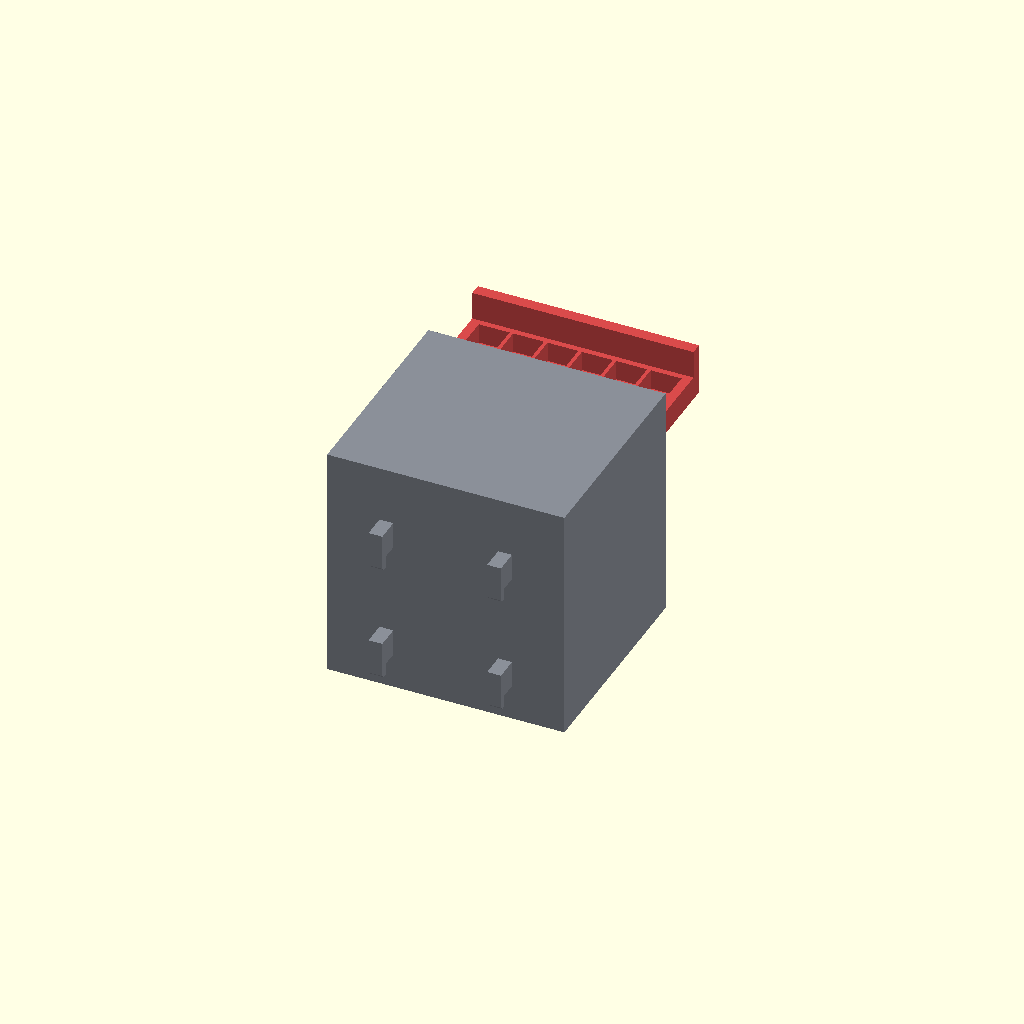
Cell 1: the model at its default parameters.
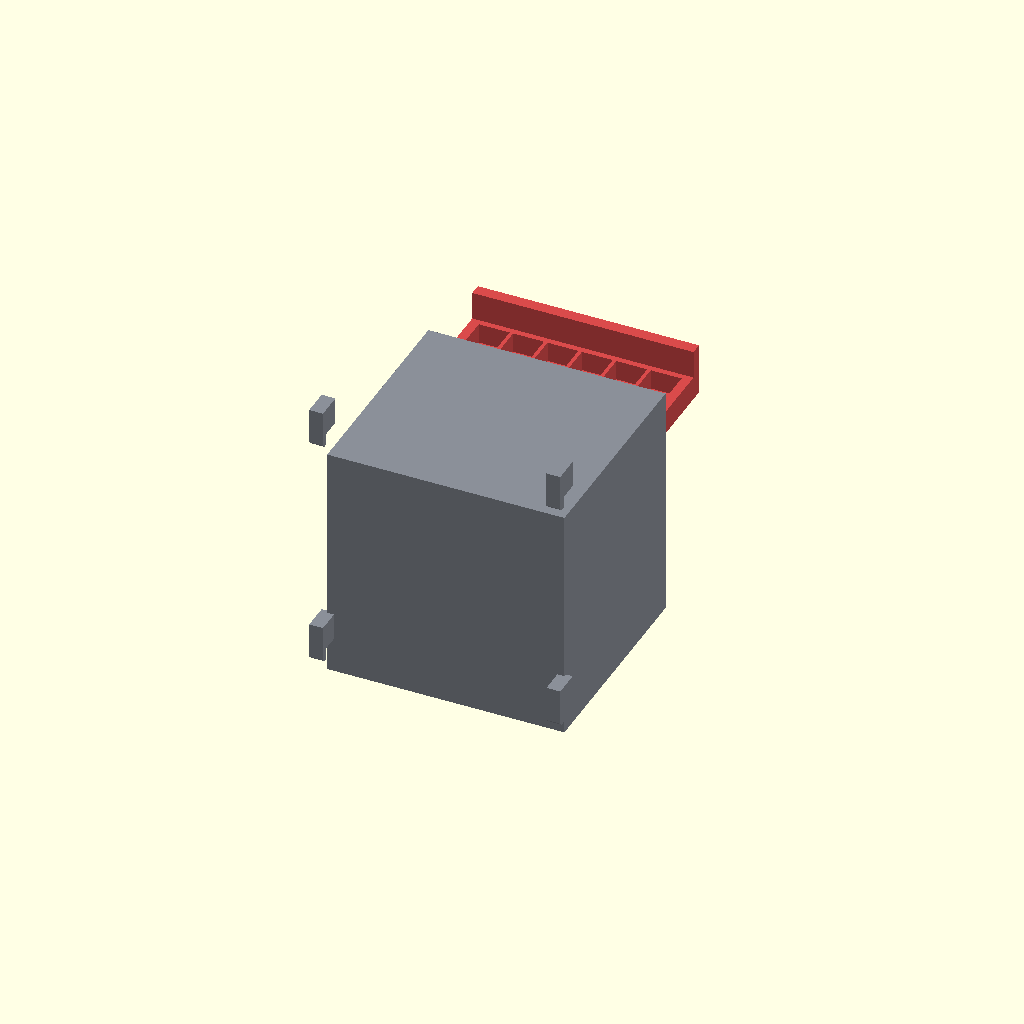
Cell 2: pitch = 80 (everything else at default).
One fixed orthographic camera (rotation 55°, 0°, 25°; colour scheme Cornfield) for every cell.
Source of the model, magnet-storage/magnet_cabinet.scad:
// Magnet cabinet for IKEA Skådis
// Hangs on the board with 4 printed hooks; each magnet type lives in its own
// slide-out drawer with a labelled front. Add drawers by adding a line to MAGNETS.
//
//   openscad -D 'part="carcass"' -o stl/carcass.stl magnet_cabinet.scad
//   part = assembly | carcass | drawer | coupon     (drawer uses drawer_index)

part         = "assembly";
drawer_index = 0;
$fn          = 40;

// ---------- Skådis (check with the coupon before printing the carcass) ----------
board_t = 5.0;    // board thickness
slot_w  = 5.0;    // slot width
slot_h  = 15.0;   // slot height
pitch   = 40;     // hole pitch (same row / same column)
fit     = 0.35;   // hook is this much thinner than the slot; raise if too tight

hook_w   = slot_w - fit;
gap      = 0.3;   // plate -> board face
behind   = 0.3;   // play behind the board
stem_h   = 9;     // stem height (rests on bottom edge of slot)
lip_len  = 4;     // lip hangs this far below the stem
lip_d    = 2.4;   // lip thickness
hook_ytip = -(gap + board_t + behind + lip_d);

// ---------- Cabinet ----------
W        = 80;    // 2 x pitch, so cabinets tile on the board
n_cells  = 4;     // drawer slots
cell_pitch = 20;  // 4 x 20 = 80 tall = 2 x pitch
shelf    = 1.6;
side     = 2.4;
back     = 3.0;
H        = n_cells * cell_pitch;
cell_h   = cell_pitch - shelf * (n_cells + 1) / n_cells;

// ---------- Drawers ----------
dclr     = 0.3;                 // slide clearance
dw       = W - 2 * side - 2 * dclr;
tray_d   = 66;
panel_t  = 4;
panel_h  = cell_h - 0.5;
dl       = tray_d + panel_t;
floor_t  = 1.2;
wall     = 1.2;                 // between pockets
mag_clr  = 0.2;                 // per side around each magnet
D        = back + dl + 0.2;

// name, spec line, shape, a, b, thickness, stack, cols, rows
// rect: a x b footprint (a along y), disc: diameter a. Measure yours with calipers.
MAGNETS = [
  ["BLOCK",    "30x10x6  MAX", "rect", 30, 10, 6, 1,  6, 2],
  ["DISC",     "8x3  MAX",     "disc",  8,  8, 3, 4,  7, 3],
  ["ADHESIVE", "15x15x1  MED", "rect", 15, 15, 1, 10, 4, 2],
];

module hook(z0) {
  rotate([90, 0, 90])
    linear_extrude(height = hook_w, center = true)
      polygon([[1, z0 + stem_h], [hook_ytip, z0 + stem_h],
               [hook_ytip, z0 - lip_len + 1], [hook_ytip + 1, z0 - lip_len],
               [hook_ytip + lip_d, z0 - lip_len], [hook_ytip + lip_d, z0], [1, z0]]);
}

module hooks(x_mid, z_low) {
  for (dx = [-pitch / 2, pitch / 2], dz = [0, pitch])
    translate([x_mid + dx, 0, 0]) hook(z_low + dz);
}

module carcass() {
  difference() {
    cube([W, D, H]);
    for (i = [0 : n_cells - 1])
      translate([side, back, shelf + i * (cell_h + shelf)])
        cube([W - 2 * side, D, cell_h]);
    // detent dimples where the drawer bumps sit when closed
    for (i = [0 : n_cells - 1], x = [side, W - side])
      translate([x, back + 0.2 + 6, shelf + i * (cell_h + shelf) + 0.25 + 3])
        sphere(r = 0.7, $fn = 16);
  }
  hooks(W / 2, 12);
}

module pocket(shape, a, b, depth, hole) {
  if (shape == "disc") {
    cylinder(d = a + 2 * mag_clr, h = depth + 1);
    translate([0, 0, -floor_t - 1]) cylinder(d = hole, h = floor_t + 2);
  } else {
    translate([-(b + 2 * mag_clr) / 2, -(a + 2 * mag_clr) / 2, 0])
      cube([b + 2 * mag_clr, a + 2 * mag_clr, depth + 1]);
    translate([0, 0, -floor_t - 1]) cylinder(d = hole, h = floor_t + 2);
  }
}

module drawer(m) {
  name = m[0]; spec = m[1]; shape = m[2]; a = m[3]; b = m[4];
  thk = m[5]; stack = m[6]; cols = m[7]; rows = m[8];
  pw = (shape == "disc" ? a : b) + 2 * mag_clr;   // across x
  pl = a + 2 * mag_clr;                           // along y
  depth  = thk * stack + 0.8;
  tray_h = floor_t + depth;
  tot_w = cols * pw + (cols + 1) * wall;
  tot_l = rows * pl + (rows + 1) * wall;
  assert(tot_w <= dw, str(name, ": pockets too wide ", tot_w, " > ", dw));
  assert(tot_l <= tray_d, str(name, ": pockets too deep ", tot_l, " > ", tray_d));
  assert(tray_h <= cell_h - 0.5, str(name, ": stack too tall"));
  ox = (dw - tot_w) / 2 + wall + pw / 2;
  oy = (tray_d - tot_l) / 2 + wall + pl / 2;
  hole = min(pw, pl) * 0.45;

  difference() {
    union() {
      cube([dw, tray_d, tray_h]);
      translate([0, tray_d, 0]) cube([dw, panel_t, panel_h]);
      // raised label, readable from the front
      translate([dw - 4, dl + 0.6, 9.2]) rotate([90, 0, 0]) mirror([1, 0, 0])
        linear_extrude(0.6 + 0.01) text(name, size = 5.2, font = "Liberation Sans:style=Bold");
      translate([dw - 4, dl + 0.6, 3.0]) rotate([90, 0, 0]) mirror([1, 0, 0])
        linear_extrude(0.6 + 0.01) text(spec, size = 3.4, font = "Liberation Sans");
      // detent bumps
      for (x = [0.15, dw - 0.15]) translate([x, 6, 3]) sphere(r = 0.6, $fn = 16);
    }
    for (c = [0 : cols - 1], r = [0 : rows - 1])
      translate([ox + c * (pw + wall), oy + r * (pl + wall), floor_t])
        pocket(shape, a, b, depth, hole);
    // finger dimple
    translate([10, dl + 0.01, panel_h / 2]) rotate([90, 0, 0])
      cylinder(d = 11, h = 2.4, center = false);
  }
}

module coupon() {
  cube([60, 3, 66]);
  hooks(30, 10);
}

module assembly() {
  color("#8a8f98") carcass();
  for (i = [0 : len(MAGNETS) - 1])
    color(["#d94b4b", "#3b7dd8", "#e0a030"][i % 3])
      translate([side + dclr, back + 0.2 + (i == 0 ? 30 : 0),
                 shelf + (n_cells - 1 - i) * (cell_h + shelf) + 0.25])
        drawer(MAGNETS[i]);
}

if (part == "assembly")    assembly();
else if (part == "carcass") rotate([0, -90, 0]) carcass();   // print on its side wall
else if (part == "coupon")  rotate([0, -90, 0]) coupon();
else if (part == "drawer")  drawer(MAGNETS[drawer_index]);
Customizer parameters (derived from the source; name, type, default, range or options):
part: string, default "assembly"
drawer_index: number, default 0
board_t: number, default 5
slot_w: number, default 5
slot_h: number, default 15
pitch: number, default 40
fit: number, default 0.35
gap: number, default 0.3
behind: number, default 0.3
stem_h: number, default 9
lip_len: number, default 4
lip_d: number, default 2.4
W: number, default 80
n_cells: number, default 4
cell_pitch: number, default 20
shelf: number, default 1.6
side: number, default 2.4
back: number, default 3
dclr: number, default 0.3
tray_d: number, default 66
panel_t: number, default 4
floor_t: number, default 1.2
wall: number, default 1.2
mag_clr: number, default 0.2
